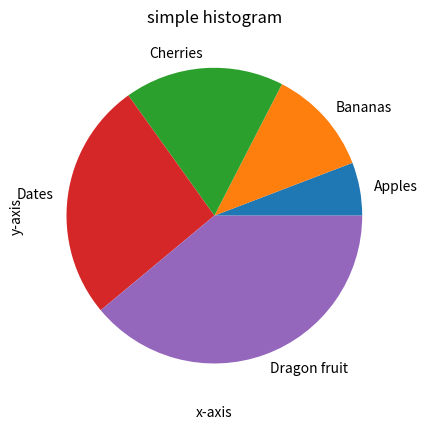

The matplotlib source for this figure:
import matplotlib.pyplot as plt
import numpy as np

#Line chart:
x=[10,20,30,45,67]
y=[1,2,3,4,5]

plt.plot(x,y)
plt.title("simple plot")
plt.xlabel("x-axis")
plt.ylabel("y-axis")
plt.show()
#----------------------------------------------------------------
#Pie chart:
y=np.array([10,20,30,45,67])
my_labels=["Apples","Bananas","Cherries","Dates","Dragon fruit"]
plt.pie(y,labels=my_labels)
plt.title("simple pie chart")
plt.show()
#----------------------------------------------------------------
#Bar chart:

x=[10,20,30,45,67]
y=[1,2,3,4,5]

plt.bar(x,y)
plt.title("simple bar chart")
plt.xlabel("x-axis")
plt.ylabel("y-axis")
plt.show()
#----------------------------------------------------------------
#Scatter plot:
x=[10,20,30,45,67]
y=[1,2,3,4,5]

plt.scatter(x,y)
plt.title("simple scatter plot")
plt.xlabel("x-axis")
plt.ylabel("y-axis")
plt.show()

#----------------------------------------------------------------
#Histogram:
x=[10,20,30,45,67]

plt.hist(x)
plt.title("simple histogram")
plt.xlabel("x-axis")
plt.ylabel("y-axis")
plt.show()
